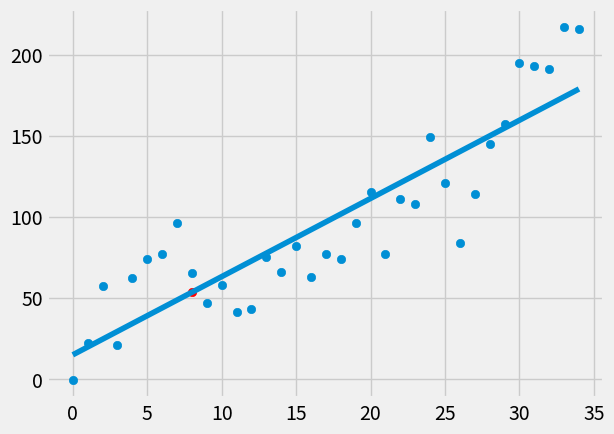

This figure's Python source:
from statistics import mean
import numpy as np
import matplotlib.pyplot as plt
from matplotlib import style
import random

style.use('fivethirtyeight')

def create_dataset(num, variance, step=2, correlation=False):
    ys = []
    val = 1
    for i in range(num):
        val += random.randrange(-variance, variance)
        ys.append(val)
        if correlation and correlation == 'pos':
            val += step
        elif correlation and correlation == 'neg':
            val -= step
    
    xs = [i for i in range(num)]

    return np.array(xs, dtype=np.float64), np.array(ys, dtype=np.float64)

def best_fit_slope(xs, ys) :
    m = (mean(xs)*mean(ys) - mean(xs*ys)) / ((mean(xs)**2) - mean(xs**2))
    b = mean(ys) - m*mean(xs)
    return m, b

def squared_error(ys_orig, ys_line):
    return sum((ys_line - ys_orig)**2)

def coefficient_of_determination(ys_orig, ys_line):
    ys_mean = [mean(ys_orig) for _ in ys_orig]
    squared_error_y_line = squared_error(ys_orig, ys_line)
    squared_error_mean_line = squared_error(ys_orig, ys_mean)

    return 1 - (squared_error_y_line / squared_error_mean_line)


xs, ys =  create_dataset(35, 40, 2, correlation='pos')

m, b = best_fit_slope(xs, ys)
regression_line = [(m*x + b) for x in xs]

x_predict = 8
y_predict = (m*x_predict) + b


#### R Squared Value ####
print("R squared value = ", coefficient_of_determination(ys, regression_line))

plt.scatter(xs, ys)
plt.plot(xs, regression_line)
plt.scatter(x_predict, y_predict, color='r')
plt.show()